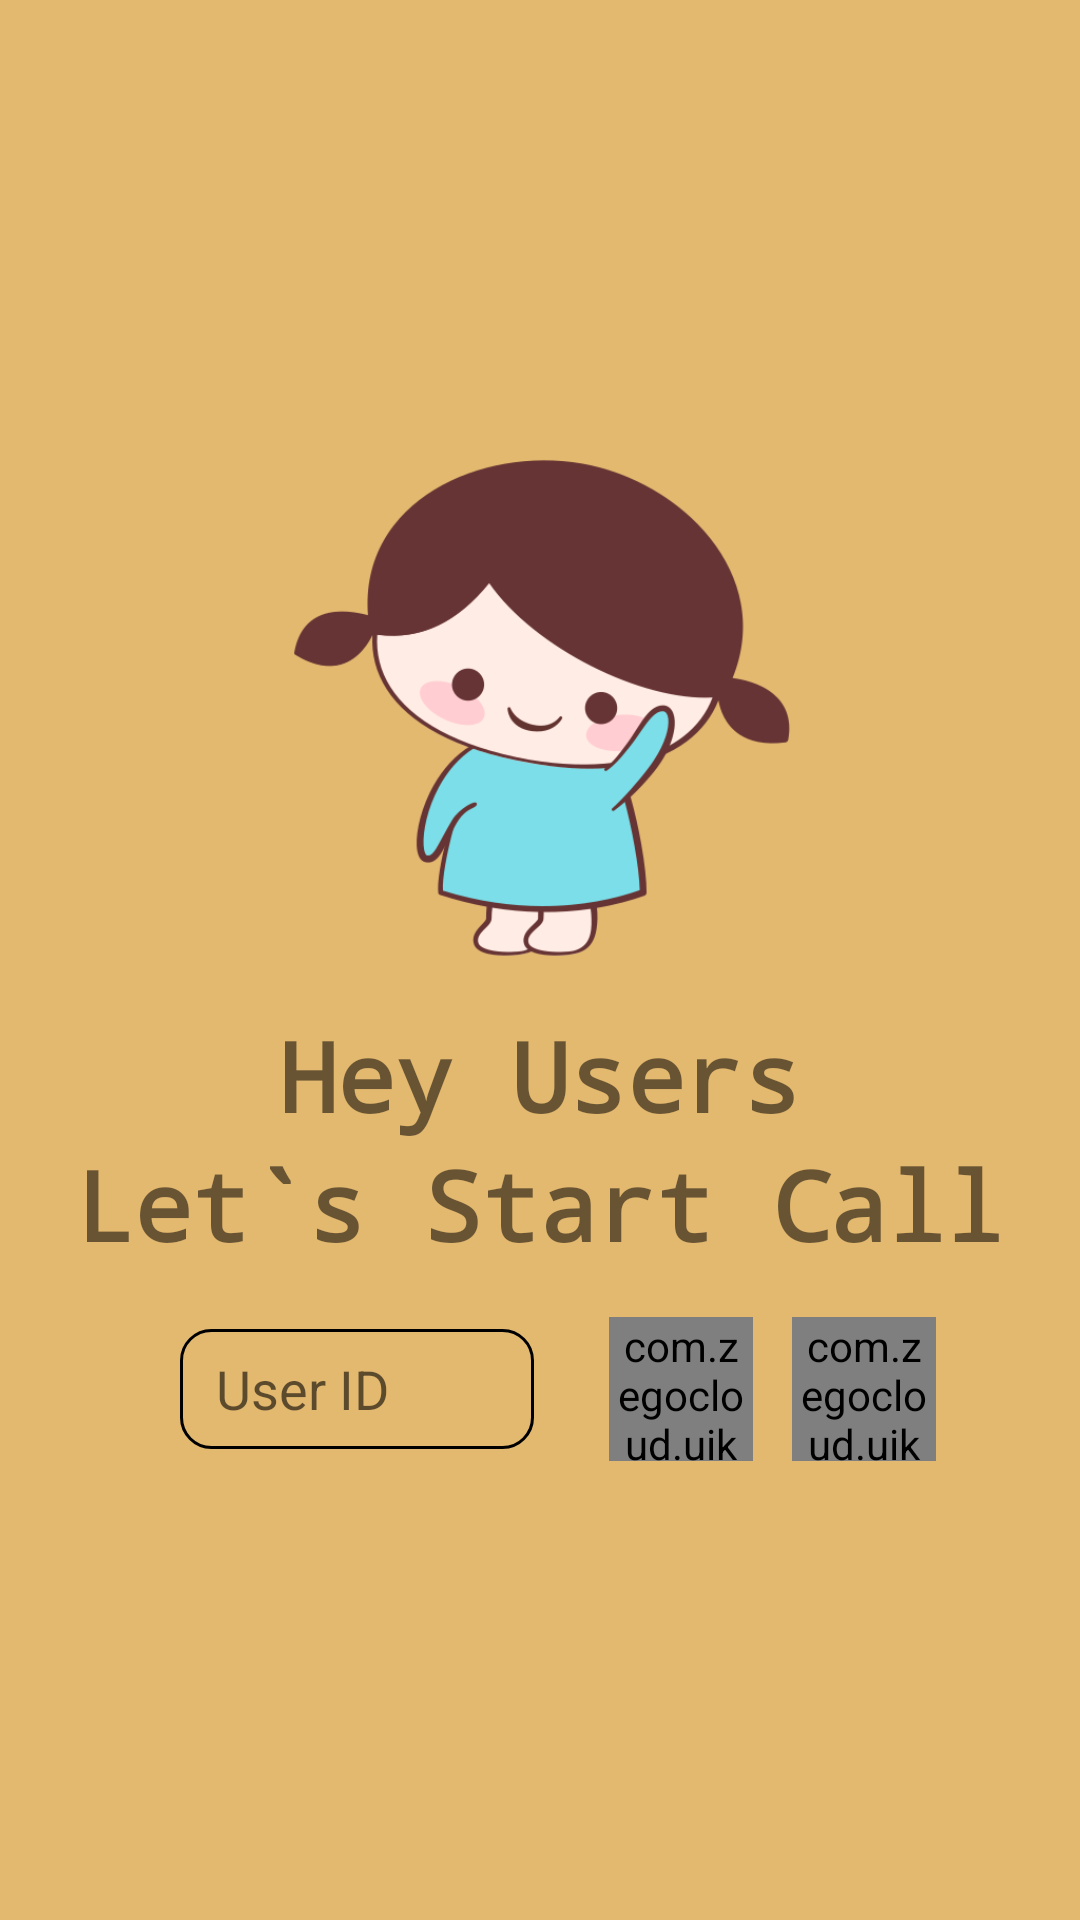

Reconstruct the res/layout file that produces this screen, plus the resources it refers to.
<!-- AndroidManifest.xml: application theme Theme.TalkFaceApp -->
<!-- res/layout/activity_call.xml -->
<?xml version="1.0" encoding="utf-8"?>
<LinearLayout xmlns:android="http://schemas.android.com/apk/res/android"
    xmlns:app="http://schemas.android.com/apk/res-auto"
    xmlns:tools="http://schemas.android.com/tools"
    android:layout_width="match_parent"
    android:layout_height="match_parent"
    android:background="#CDDCA74C"
    android:gravity="center"
    android:orientation="vertical"
    tools:context=".CallActivity"
    >
    <ImageView
        android:layout_width="180dp"
        android:layout_height="200dp"
        android:src="@drawable/smile"/>
    <TextView
        android:layout_width="wrap_content"
        android:layout_height="wrap_content"
        android:text="Hey Users"
        android:id="@+id/heyusertxtview"
        android:textStyle="bold"
        android:fontFamily="monospace"
        android:textSize="32sp"/>
    <TextView
        android:layout_width="wrap_content"
        android:layout_height="wrap_content"
        android:text="Let`s Start Call"
        android:textStyle="bold"
        android:fontFamily="monospace"
        android:textSize="32sp"/>
<RelativeLayout
    android:layout_width="match_parent"
    android:layout_height="wrap_content"
    android:layout_marginHorizontal="40dp">

    <EditText
        android:layout_width="match_parent"
        android:layout_height="40dp"
        android:background="@drawable/rounded_corner"
        android:layout_marginHorizontal="20dp"
        android:hint="User ID"
        android:paddingHorizontal="12dp"
        android:layout_marginTop="40dp"
        android:id="@+id/user_id_edittxt"
        android:layout_centerVertical="true"
        android:layout_toLeftOf="@id/voicecallbtn"
        />

    <com.zegocloud.uikit.prebuilt.call.invite.widget.ZegoSendCallInvitationButton
        android:layout_width="48dp"
        android:layout_height="48dp"
        android:layout_centerVertical="true"
        android:layout_marginHorizontal="5dp"
        android:id="@+id/voicecallbtn"
        android:layout_toLeftOf="@id/videocallbtn"
       />

   <com.zegocloud.uikit.prebuilt.call.invite.widget.ZegoSendCallInvitationButton
       android:layout_width="48dp"
       android:layout_height="48dp"
       android:layout_alignParentEnd="true"
       android:layout_centerVertical="true"
       android:layout_marginHorizontal="8dp"
       android:id="@+id/videocallbtn"/>
</RelativeLayout>


</LinearLayout>
<!-- resources referenced by this layout -->
<resources>
  <!-- drawable rounded_corner (drawable) -->
  <?xml version="1.0" encoding="utf-8"?>
  <shape xmlns:android="http://schemas.android.com/apk/res/android"
      android:shape="rectangle">
      <corners android:radius="10dp"></corners>
      <stroke android:width="1dp"/>
  
  </shape>
  <!-- drawable smile: png bitmap (drawable, 32781 bytes) -->
  <style name="Theme.TalkFaceApp" parent="Theme.MaterialComponents.DayNight.DarkActionBar">
          
          <item name="colorPrimary">@color/purple_500</item>
          <item name="colorPrimaryVariant">@color/purple_700</item>
          <item name="colorOnPrimary">@color/white</item>
          
          <item name="colorSecondary">@color/teal_200</item>
          <item name="colorSecondaryVariant">@color/teal_700</item>
          <item name="colorOnSecondary">@color/black</item>
          
          <item name="android:statusBarColor">?attr/colorPrimaryVariant</item>
          
      </style>
  <!-- not gathered from this repository: default colours our renderer supplied (Android Studio template values) -->
  <color name="purple_500">#FF6200EE</color>
  <color name="purple_700">#FF3700B3</color>
  <color name="teal_200">#FF03DAC5</color>
  <color name="teal_700">#FF018786</color>
  <color name="black">#FF000000</color>
  <color name="white">#FFFFFFFF</color>
</resources>
